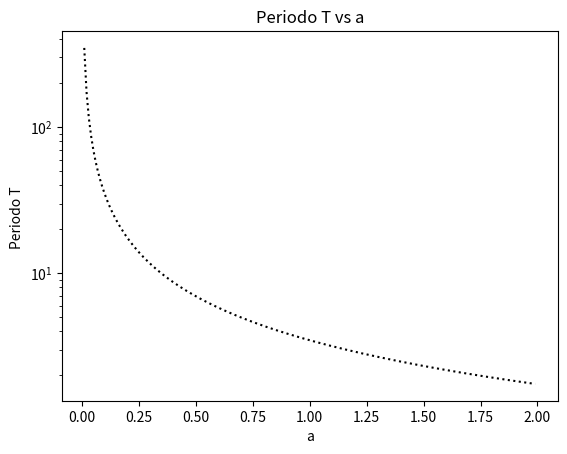

Source code (Python):
# -*- coding: utf-8 -*-
"""
Created on Fri Sep 18 18:42:33 2020

[redacted]
"""

#! /usr/bin/python3
from numpy import*
import numpy as np
import matplotlib.pyplot as plt
import warnings
import math
warnings.filterwarnings("ignore")




def fun(x,a):

    return 8**(1/2)/(a**4 - x**4)**(1/2)

def cv_fun(x,a):

    return (a/2)*fun((a/2)*x+(a/2),a)

def C_G_L (a):
    
    wi = [128/225, (322 + 13*70**(1/2))/900,(322 + 13*70**(1/2))/900,  (322 - 13*70**(1/2))/900, (322 - 13*70**(1/2))/900]
    xi = [0 , (1/3)*(5 - 2*(10/7)**(1/2))**(1/2),-(1/3)*(5 - 2*(10/7)**(1/2))**(1/2), (1/3)*(5 + 2*(10/7)**(1/2))**(1/2),-(1/3)*(5 + 2*(10/7)**(1/2))**(1/2)]

    n = len(xi)
    
    per = 0
    
   
    for i in range(0,n):
        
        per = per  + wi[i]*cv_fun(xi[i],a) 
          
    return per

t = np.arange(0.01,2,0.01)
plt.title( "Periodo T vs a")
plt.rc('legend', fontsize='medium')
plt.yscale('log')
plt.plot(t,C_G_L(t),'k:',)
plt.xlabel('a')
plt.ylabel('Periodo T ')
plt.show()
